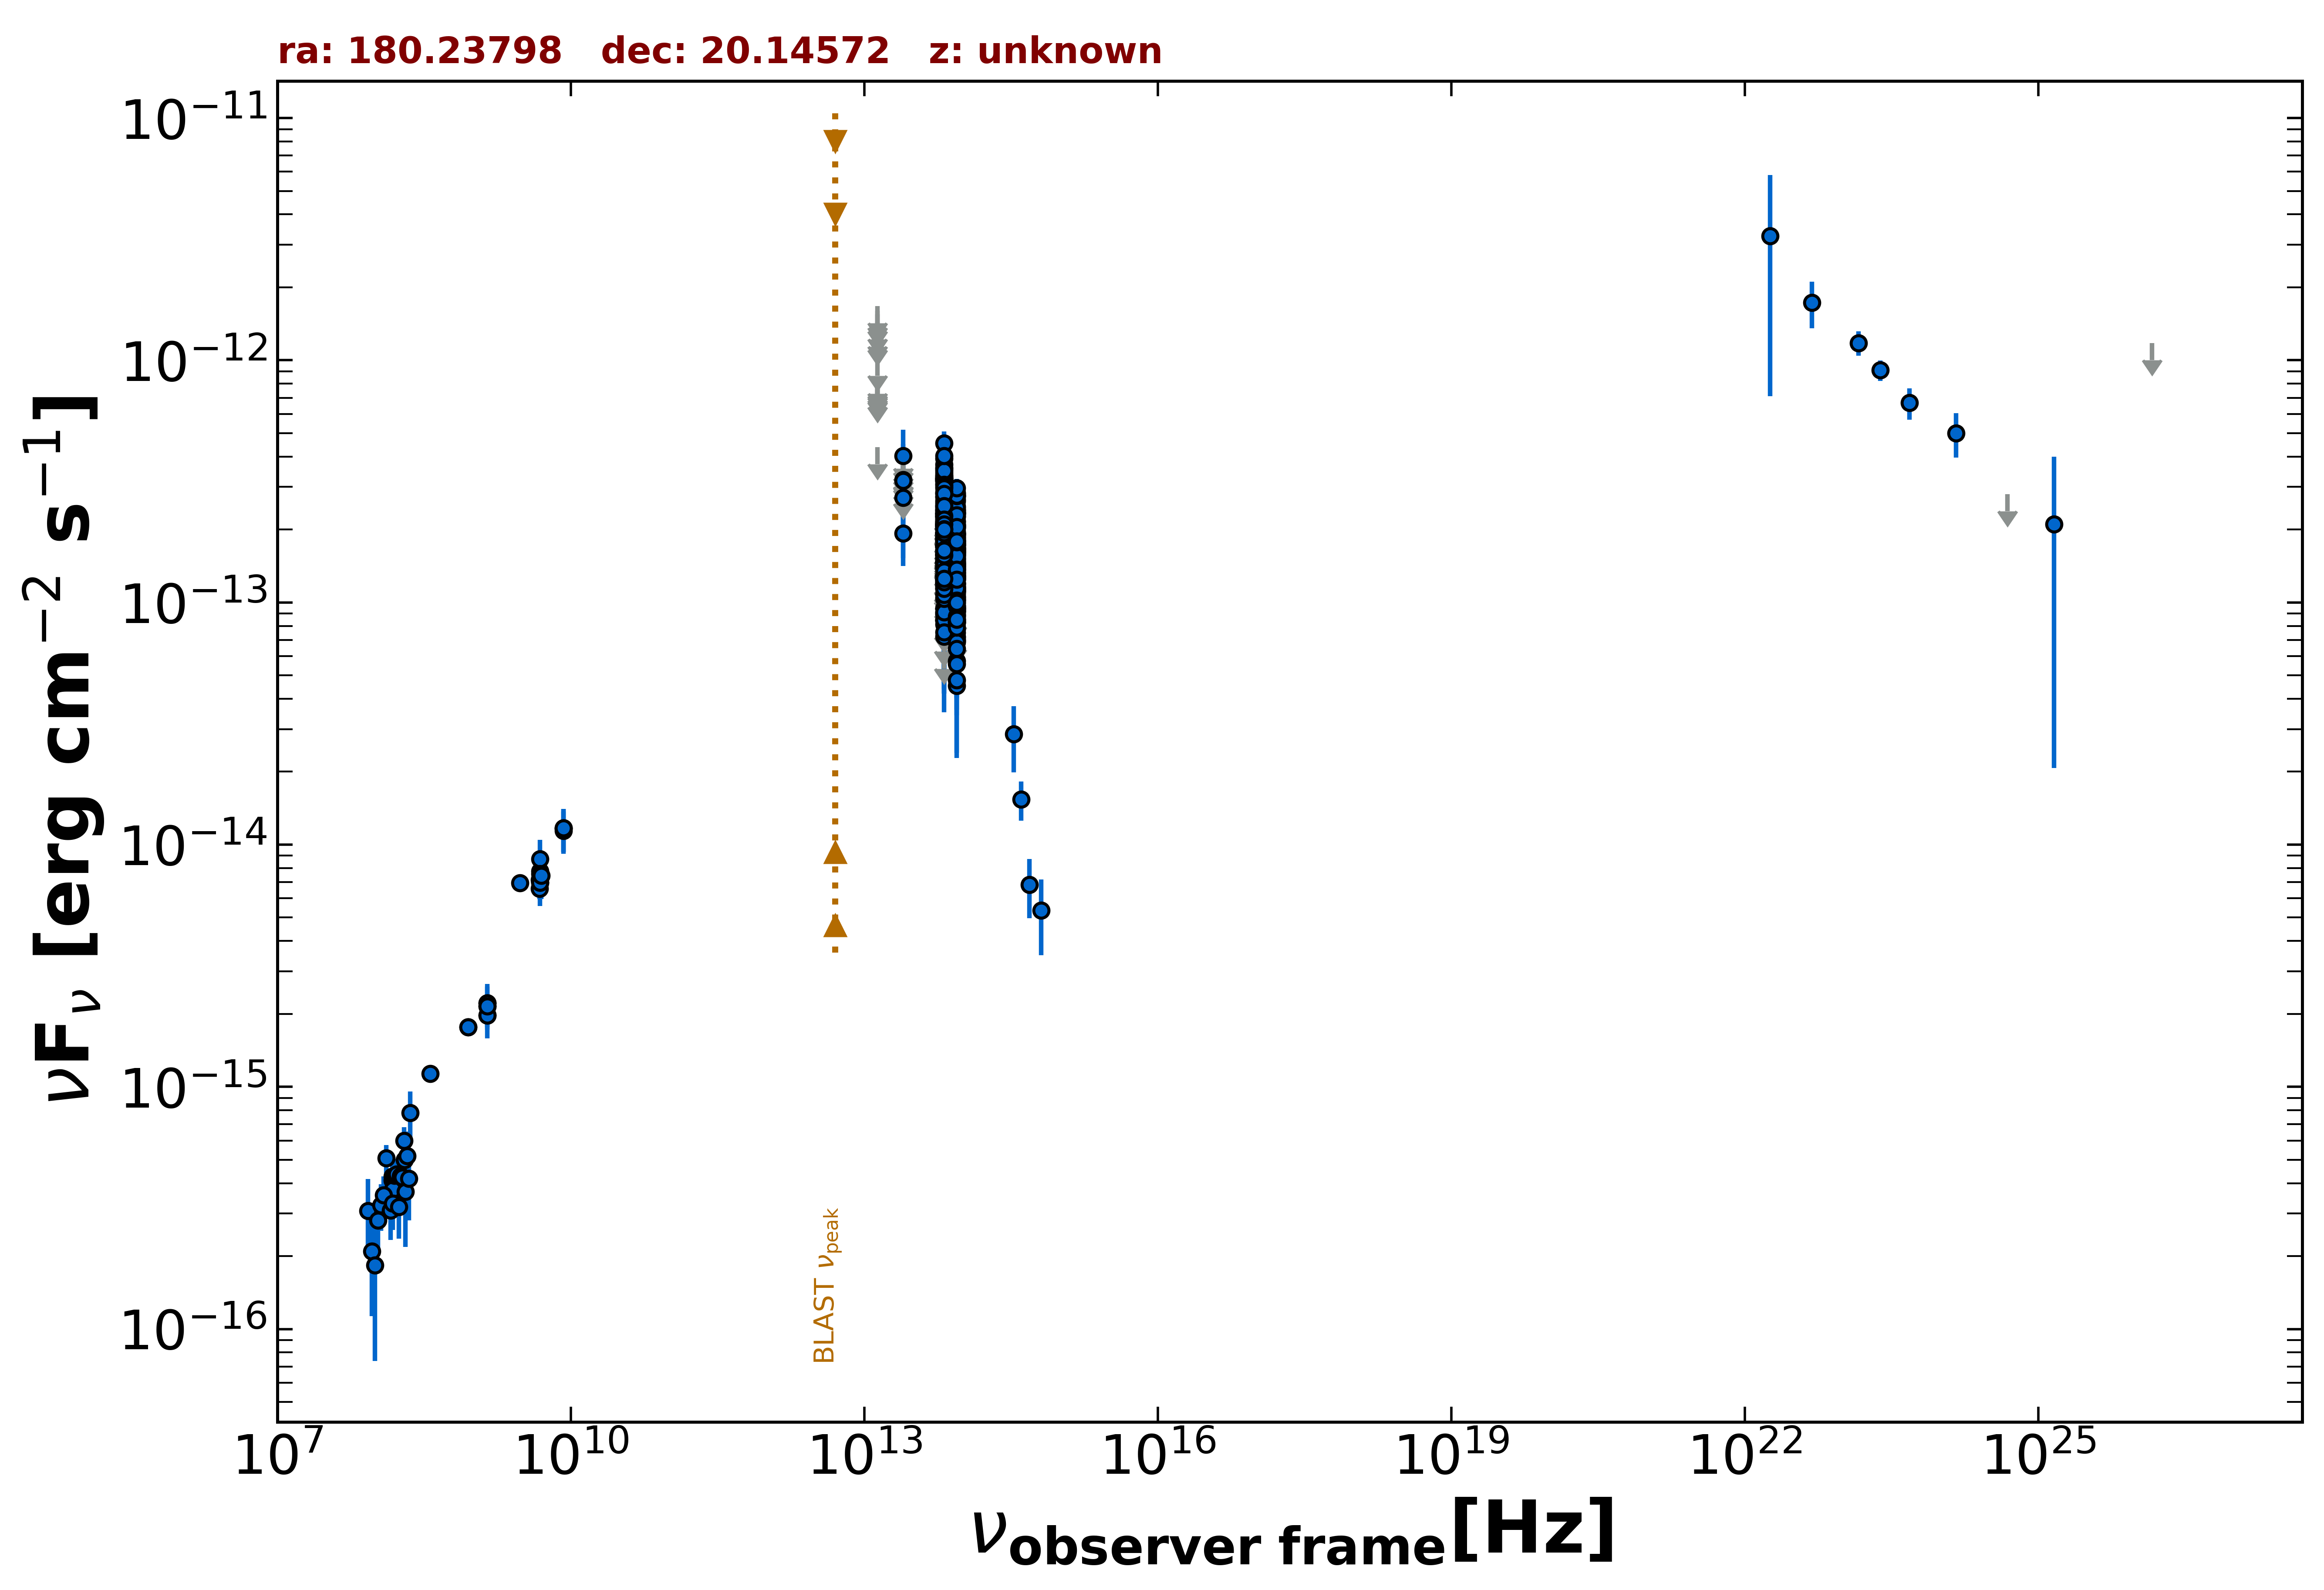

Source data for this figure (header and first rows):
freq., flux, err_flux, MJD_start, MJD_end, flag, catalog, reference
1.400e+09, 2.157e-15, 2.000e-18, 55000, 55000, , FIRST, White et al. 1997  ApJ  475 479
1.400e+09, 1.973e-15, 5.850e-17, 55000, 55000, , NVSS, Condon et al. 1998  AJ  115  1693
8.870e+08, 1.765e-15, 1.285e-16, 55000, 55000, , RACS, Hale et al. 2021  PASA  38  e058
8.870e+08, 1.765e-15, 1.285e-16, 55000, 55000, , RACS, Hale et al. 2021  PASA  38  e058
3.000e+09, 6.950e-15, 6.750e-17, 55000, 55000, , VLASSQL, Gordon et al. 2021  ApJS  255  30
1.500e+08, 4.119e-16, 4.140e-17, 55000, 55000, , TGSS150, Intema et al. 2017  A&A  598  A781
8.400e+09, 1.167e-14, 0.000e+00, 55000, 55000, , CRATES, Healey et al. 2007  ApJS  171  61
4.800e+09, 6.576e-15, 6.240e-16, 55000, 55000, , GB6, Gregory et al. 1996  ApJS  103  427
4.800e+09, 7.152e-15, 1.008e-15, 55000, 55000, , GB87, Gregory et al. 1992  VizieR  VIII/14/j20…
4.850e+09, 6.984e-15, 0.000e+00, 55000, 55000, , NORTH20, White and Becker  1992  ApJS  79  331
1.400e+09, 2.212e-15, 0.000e+00, 55000, 55000, , NORTH20, White and Becker  1992  ApJS  79  331
3.650e+08, 1.132e-15, 0.000e+00, 55000, 55000, , NORTH20, White and Becker  1992  ApJS  79  331
8.817e+13, 1.327e-13, 2.200e-15, 55000, 55000, , UNWISE, Schlafly et al. 2019  ApJS  240  30
6.517e+13, 1.522e-13, 3.550e-15, 55000, 55000, , UNWISE, Schlafly et al. 2019  ApJS  240  30
8.817e+13, 1.194e-13, 5.700e-15, 55000, 55000, , WISE, Wright et al. 2010  AJ  140  1868
6.517e+13, 1.377e-13, 9.250e-15, 55000, 55000, , WISE, Wright et al. 2010  AJ  140  1868
2.498e+13, 1.925e-13, 4.000e-14, 55000, 55000, , WISE, Wright et al. 2010  AJ  140  1868
1.363e+13, 4.373e-13, 0.000e+00, 55000, 55000, UL, WISE, Wright et al. 2010  AJ  140  1868
8.817e+13, 7.496e-14, 2.105e-14, 57178, 57178, , NEOWISE, Mainzer et al. 2014  ApJ  792  30
6.517e+13, 1.838e-13, 3.855e-14, 57178, 57178, , NEOWISE, Mainzer et al. 2014  ApJ  792  30
8.817e+13, 7.028e-14, 2.984e-14, 57178, 57178, , NEOWISE, Mainzer et al. 2014  ApJ  792  30
6.517e+13, 1.145e-13, 3.623e-14, 57178, 57178, , NEOWISE, Mainzer et al. 2014  ApJ  792  30
8.817e+13, 9.231e-14, 2.329e-14, 57178, 57178, , NEOWISE, Mainzer et al. 2014  ApJ  792  30
6.517e+13, 1.595e-13, 3.825e-14, 57178, 57178, , NEOWISE, Mainzer et al. 2014  ApJ  792  30
8.817e+13, 8.881e-14, 2.298e-14, 57178, 57178, , NEOWISE, Mainzer et al. 2014  ApJ  792  30
6.517e+13, 1.564e-13, 0.000e+00, 57178, 57178, UL, NEOWISE, Mainzer et al. 2014  ApJ  792  30
8.817e+13, 1.285e-13, 2.160e-14, 57179, 57179, , NEOWISE, Mainzer et al. 2014  ApJ  792  30
6.517e+13, 1.283e-13, 3.885e-14, 57179, 57179, , NEOWISE, Mainzer et al. 2014  ApJ  792  30
8.817e+13, 1.797e-13, 2.360e-14, 57178, 57178, , NEOWISE, Mainzer et al. 2014  ApJ  792  30
6.517e+13, 1.583e-13, 3.915e-14, 57178, 57178, , NEOWISE, Mainzer et al. 2014  ApJ  792  30
8.817e+13, 1.245e-13, 2.225e-14, 57179, 57179, , NEOWISE, Mainzer et al. 2014  ApJ  792  30
6.517e+13, 1.269e-13, 3.355e-14, 57179, 57179, , NEOWISE, Mainzer et al. 2014  ApJ  792  30
8.817e+13, 1.158e-13, 2.102e-14, 57178, 57178, , NEOWISE, Mainzer et al. 2014  ApJ  792  30
6.517e+13, 1.726e-13, 3.145e-14, 57178, 57178, , NEOWISE, Mainzer et al. 2014  ApJ  792  30
8.817e+13, 8.930e-14, 2.243e-14, 57179, 57179, , NEOWISE, Mainzer et al. 2014  ApJ  792  30
6.517e+13, 1.192e-13, 3.714e-14, 57179, 57179, , NEOWISE, Mainzer et al. 2014  ApJ  792  30
8.817e+13, 1.084e-13, 3.925e-14, 57178, 57178, , NEOWISE, Mainzer et al. 2014  ApJ  792  30
6.517e+13, 1.931e-13, 0.000e+00, 57178, 57178, UL, NEOWISE, Mainzer et al. 2014  ApJ  792  30
8.817e+13, 1.123e-13, 2.396e-14, 57178, 57178, , NEOWISE, Mainzer et al. 2014  ApJ  792  30
6.517e+13, 1.698e-13, 4.155e-14, 57178, 57178, , NEOWISE, Mainzer et al. 2014  ApJ  792  30
8.817e+13, 1.845e-13, 2.305e-14, 58990, 58990, , NEOWISE, Mainzer et al. 2014  ApJ  792  30
6.517e+13, 3.711e-13, 5.490e-14, 58990, 58990, , NEOWISE, Mainzer et al. 2014  ApJ  792  30
8.817e+13, 2.034e-13, 2.195e-14, 58990, 58990, , NEOWISE, Mainzer et al. 2014  ApJ  792  30
6.517e+13, 3.362e-13, 6.040e-14, 58990, 58990, , NEOWISE, Mainzer et al. 2014  ApJ  792  30
8.817e+13, 1.722e-13, 2.260e-14, 58990, 58990, , NEOWISE, Mainzer et al. 2014  ApJ  792  30
6.517e+13, 2.400e-13, 4.110e-14, 58990, 58990, , NEOWISE, Mainzer et al. 2014  ApJ  792  30
8.817e+13, 1.749e-13, 2.665e-14, 58989, 58989, , NEOWISE, Mainzer et al. 2014  ApJ  792  30
6.517e+13, 3.170e-13, 4.185e-14, 58989, 58989, , NEOWISE, Mainzer et al. 2014  ApJ  792  30
8.817e+13, 1.562e-13, 2.180e-14, 58989, 58989, , NEOWISE, Mainzer et al. 2014  ApJ  792  30
6.517e+13, 2.544e-13, 5.140e-14, 58989, 58989, , NEOWISE, Mainzer et al. 2014  ApJ  792  30
8.817e+13, 1.930e-13, 2.945e-14, 58990, 58990, , NEOWISE, Mainzer et al. 2014  ApJ  792  30
6.517e+13, 2.096e-13, 6.385e-14, 58990, 58990, , NEOWISE, Mainzer et al. 2014  ApJ  792  30
8.817e+13, 1.468e-13, 2.105e-14, 58990, 58990, , NEOWISE, Mainzer et al. 2014  ApJ  792  30
6.517e+13, 2.145e-13, 3.290e-14, 58990, 58990, , NEOWISE, Mainzer et al. 2014  ApJ  792  30
8.817e+13, 1.654e-13, 2.460e-14, 58989, 58989, , NEOWISE, Mainzer et al. 2014  ApJ  792  30
6.517e+13, 2.350e-13, 5.145e-14, 58989, 58989, , NEOWISE, Mainzer et al. 2014  ApJ  792  30
8.817e+13, 1.735e-13, 2.340e-14, 58989, 58989, , NEOWISE, Mainzer et al. 2014  ApJ  792  30
6.517e+13, 2.502e-13, 5.505e-14, 58989, 58989, , NEOWISE, Mainzer et al. 2014  ApJ  792  30
8.817e+13, 1.539e-13, 2.680e-14, 57743, 57743, , NEOWISE, Mainzer et al. 2014  ApJ  792  30
6.517e+13, 1.412e-13, 0.000e+00, 57743, 57743, UL, NEOWISE, Mainzer et al. 2014  ApJ  792  30
... 449 more rows
